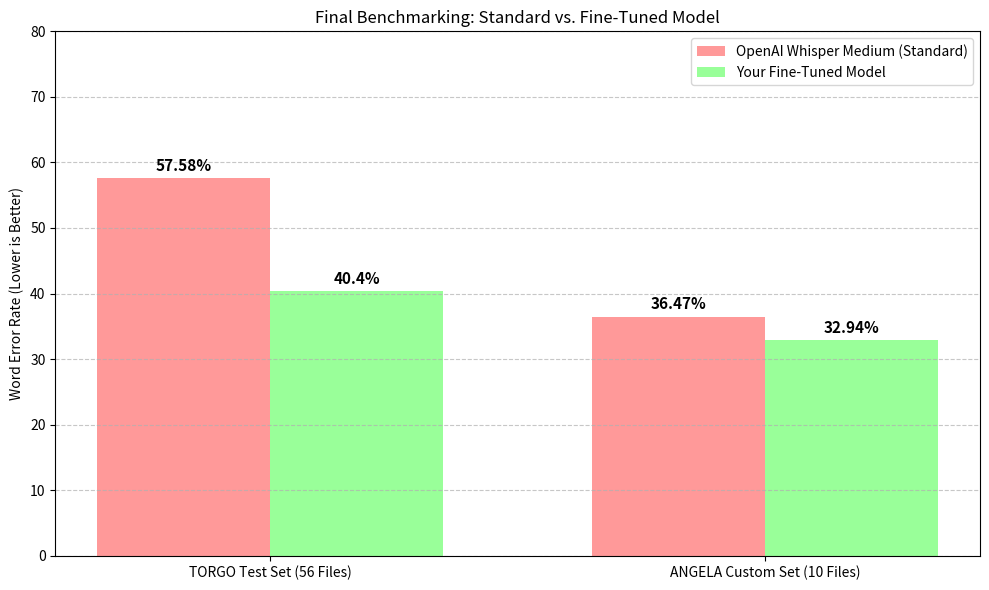

Python code for this plot:
import matplotlib.pyplot as plt
import numpy as np

# Data
datasets = ['TORGO Test Set (56 Files)', 'ANGELA Custom Set (10 Files)']
our_model_wer = [40.40, 32.94]      # Your Scores
openai_wer = [57.58, 36.47]         # OpenAI Medium Scores (Using the better 57% run)

x = np.arange(len(datasets))
width = 0.35

fig, ax = plt.subplots(figsize=(10, 6))

# Bars
rects1 = ax.bar(x - width/2, openai_wer, width, label='OpenAI Whisper Medium (Standard)', color='#ff9999')
rects2 = ax.bar(x + width/2, our_model_wer, width, label='Your Fine-Tuned Model', color='#99ff99')

# Styling
ax.set_ylabel('Word Error Rate (Lower is Better)')
ax.set_title('Final Benchmarking: Standard vs. Fine-Tuned Model')
ax.set_xticks(x)
ax.set_xticklabels(datasets)
ax.legend()
ax.set_ylim(0, 80)
ax.grid(axis='y', linestyle='--', alpha=0.7)

# Add value labels
def autolabel(rects):
    for rect in rects:
        height = rect.get_height()
        ax.annotate(f'{height}%',
                    xy=(rect.get_x() + rect.get_width() / 2, height),
                    xytext=(0, 3),
                    textcoords="offset points",
                    ha='center', va='bottom', fontsize=11, fontweight='bold')

autolabel(rects1)
autolabel(rects2)

plt.tight_layout()
plt.savefig('final_victory_chart.png')
print("Chart saved as 'final_victory_chart.png'")
plt.show()